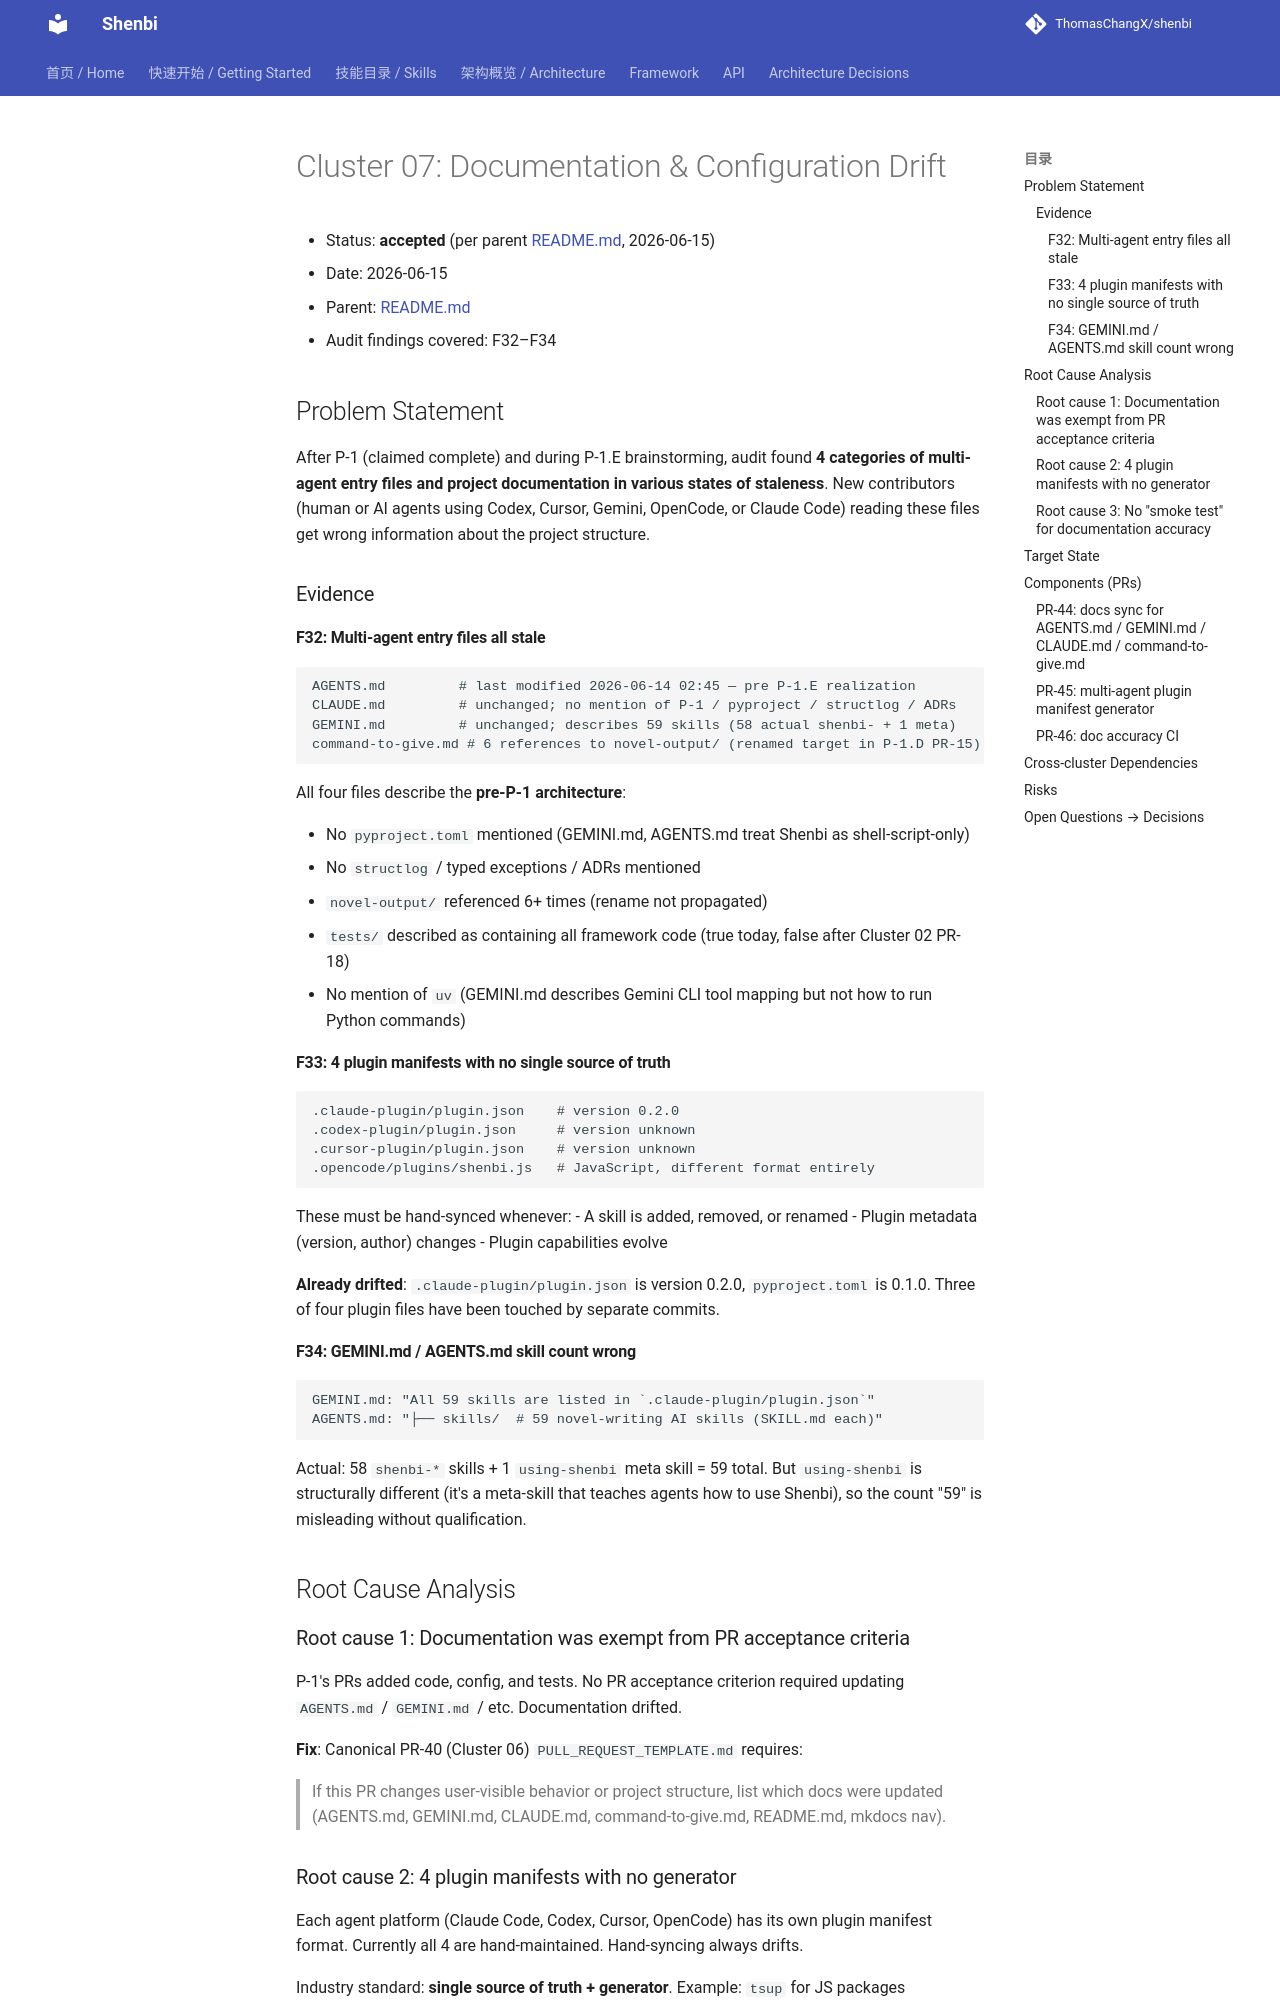

repository: ThomasChangX/shenbi · page: superpowers/specs/archive/2026-06-15-p-1.e-foundation-completion/07-docs-config-drift/index.html · generator: mkdocs

# Cluster 07: Documentation & Configuration Drift

- Status: **accepted** (per parent [README.md](README.md), 2026-06-15)
- Date: 2026-06-15
- Parent: [README.md](README.md)
- Audit findings covered: F32–F34



## Problem Statement

After P-1 (claimed complete) and during P-1.E brainstorming, audit found
**4 categories of multi-agent entry files and project documentation in
various states of staleness**. New contributors (human or AI agents using
Codex, Cursor, Gemini, OpenCode, or Claude Code) reading these files get
wrong information about the project structure.

### Evidence

#### F32: Multi-agent entry files all stale

```
AGENTS.md         # last modified 2026-06-14 02:45 — pre P-1.E realization
CLAUDE.md         # unchanged; no mention of P-1 / pyproject / structlog / ADRs
GEMINI.md         # unchanged; describes 59 skills (58 actual shenbi- + 1 meta)
command-to-give.md # 6 references to novel-output/ (renamed target in P-1.D PR-15)
```

All four files describe the **pre-P-1 architecture**:

- No `pyproject.toml` mentioned (GEMINI.md, AGENTS.md treat Shenbi as
  shell-script-only)
- No `structlog` / typed exceptions / ADRs mentioned
- `novel-output/` referenced 6+ times (rename not propagated)
- `tests/` described as containing all framework code (true today, false
  after Cluster 02 PR-18)
- No mention of `uv` (GEMINI.md describes Gemini CLI tool mapping but
  not how to run Python commands)

#### F33: 4 plugin manifests with no single source of truth

```
.claude-plugin/plugin.json    # version 0.2.0
.codex-plugin/plugin.json     # version unknown
.cursor-plugin/plugin.json    # version unknown
.opencode/plugins/shenbi.js   # JavaScript, different format entirely
```

These must be hand-synced whenever:
- A skill is added, removed, or renamed
- Plugin metadata (version, author) changes
- Plugin capabilities evolve

**Already drifted**: `.claude-plugin/plugin.json` is version 0.2.0,
`pyproject.toml` is 0.1.0. Three of four plugin files have been touched
by separate commits.

#### F34: GEMINI.md / AGENTS.md skill count wrong

```
GEMINI.md: "All 59 skills are listed in `.claude-plugin/plugin.json`"
AGENTS.md: "├── skills/  # 59 novel-writing AI skills (SKILL.md each)"
```

Actual: 58 `shenbi-*` skills + 1 `using-shenbi` meta skill = 59 total.
But `using-shenbi` is structurally different (it's a meta-skill that
teaches agents how to use Shenbi), so the count "59" is misleading
without qualification.

## Root Cause Analysis

### Root cause 1: Documentation was exempt from PR acceptance criteria

P-1's PRs added code, config, and tests. No PR acceptance criterion
required updating `AGENTS.md` / `GEMINI.md` / etc. Documentation drifted.

**Fix**: Canonical PR-40 (Cluster 06) `PULL_REQUEST_TEMPLATE.md` requires:

> If this PR changes user-visible behavior or project structure, list
> which docs were updated (AGENTS.md, GEMINI.md, CLAUDE.md,
> command-to-give.md, README.md, mkdocs nav).
